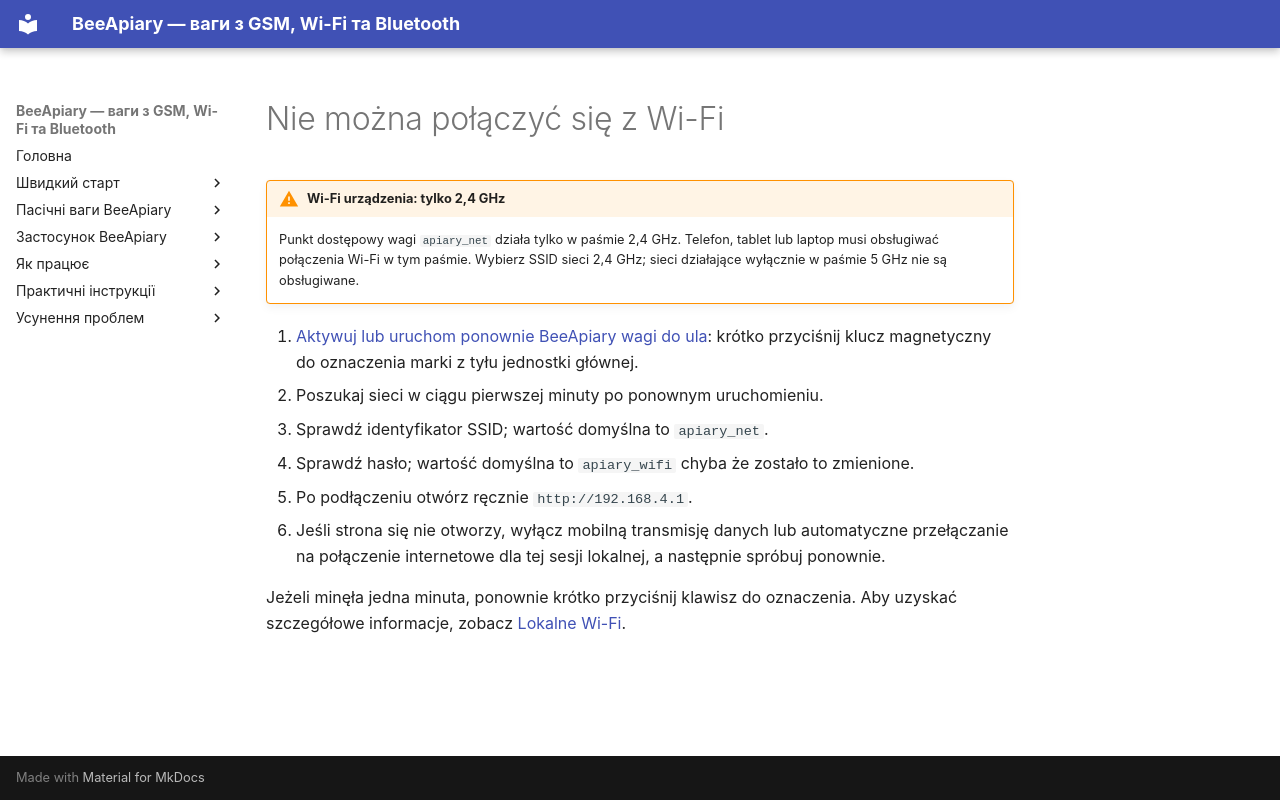

repository: Ivan-Bdgilko/BeeApiary_Docs · page: pl/troubleshooting/wifi-connection/index.html · generator: mkdocs

# Nie można połączyć się z Wi-Fi

!!! warning "Wi-Fi urządzenia: tylko 2,4 GHz"
    Punkt dostępowy wagi `apiary_net` działa tylko w paśmie 2,4 GHz. Telefon, tablet lub laptop musi obsługiwać połączenia Wi-Fi w tym paśmie. Wybierz SSID sieci 2,4 GHz; sieci działające wyłącznie w paśmie 5 GHz nie są obsługiwane.

1. [Aktywuj lub uruchom ponownie BeeApiary wagi do ula](../guides/set-up-device.md#activation-reset): krótko przyciśnij klucz magnetyczny do oznaczenia marki z tyłu jednostki głównej.
2. Poszukaj sieci w ciągu pierwszej minuty po ponownym uruchomieniu.
3. Sprawdź identyfikator SSID; wartość domyślna to `apiary_net`.
4. Sprawdź hasło; wartość domyślna to `apiary_wifi` chyba że zostało to zmienione.
5. Po podłączeniu otwórz ręcznie `http://192.168.4.1`.
6. Jeśli strona się nie otworzy, wyłącz mobilną transmisję danych lub automatyczne przełączanie na połączenie internetowe dla tej sesji lokalnej, a następnie spróbuj ponownie.

Jeżeli minęła jedna minuta, ponownie krótko przyciśnij klawisz do oznaczenia. Aby uzyskać szczegółowe informacje, zobacz [Lokalne Wi-Fi](../system/local-wifi.md).
